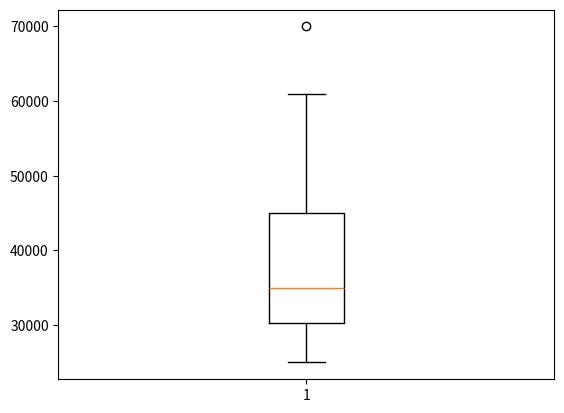

The script that saved this image:
import matplotlib.pyplot as plt
import pandas as pd


Data={
    "Salary": [25000,30000,70000,45000,32000,61000,29000,38000,31000,45000]
}
df=pd.DataFrame(Data)

#HISTOGRAM
#plt.hist(df['Salary'],bins=5,color='green')  #bins means no of hists
#plt.show()


#BOX PLOT
plt.boxplot(df['Salary'])  #shows min value at one end and max value at other end
plt.show()
